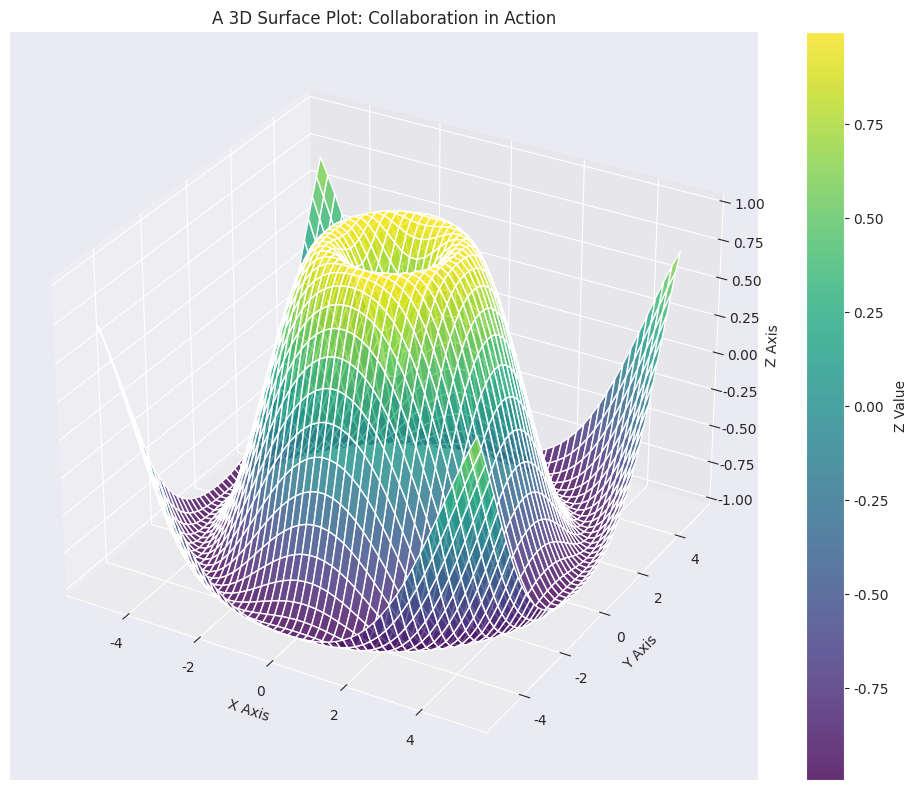

Write the Python code that produced this figure.
# Import the community
import numpy as np
import matplotlib.pyplot as plt
from mpl_toolkits.mplot3d import Axes3D
import seaborn as sns

# Set the style with Seaborn
sns.set_style("darkgrid")

# Let NumPy weave the data grid
x = np.linspace(-5, 5, 50)
y = np.linspace(-5, 5, 50)
X, Y = np.meshgrid(x, y)
Z = np.sin(np.sqrt(X**2 + Y**2))

# Let Matplotlib craft the 3D visualization
fig = plt.figure(figsize=(10, 8))
ax = fig.add_subplot(111, projection='3d')
surf = ax.plot_surface(X, Y, Z, cmap='viridis', alpha=0.8)

# Add finishing touches
fig.colorbar(surf, ax=ax, label='Z Value')
ax.set_xlabel('X Axis')
ax.set_ylabel('Y Axis')
ax.set_zlabel('Z Axis')
ax.set_title('A 3D Surface Plot: Collaboration in Action')

plt.tight_layout()
plt.show()
